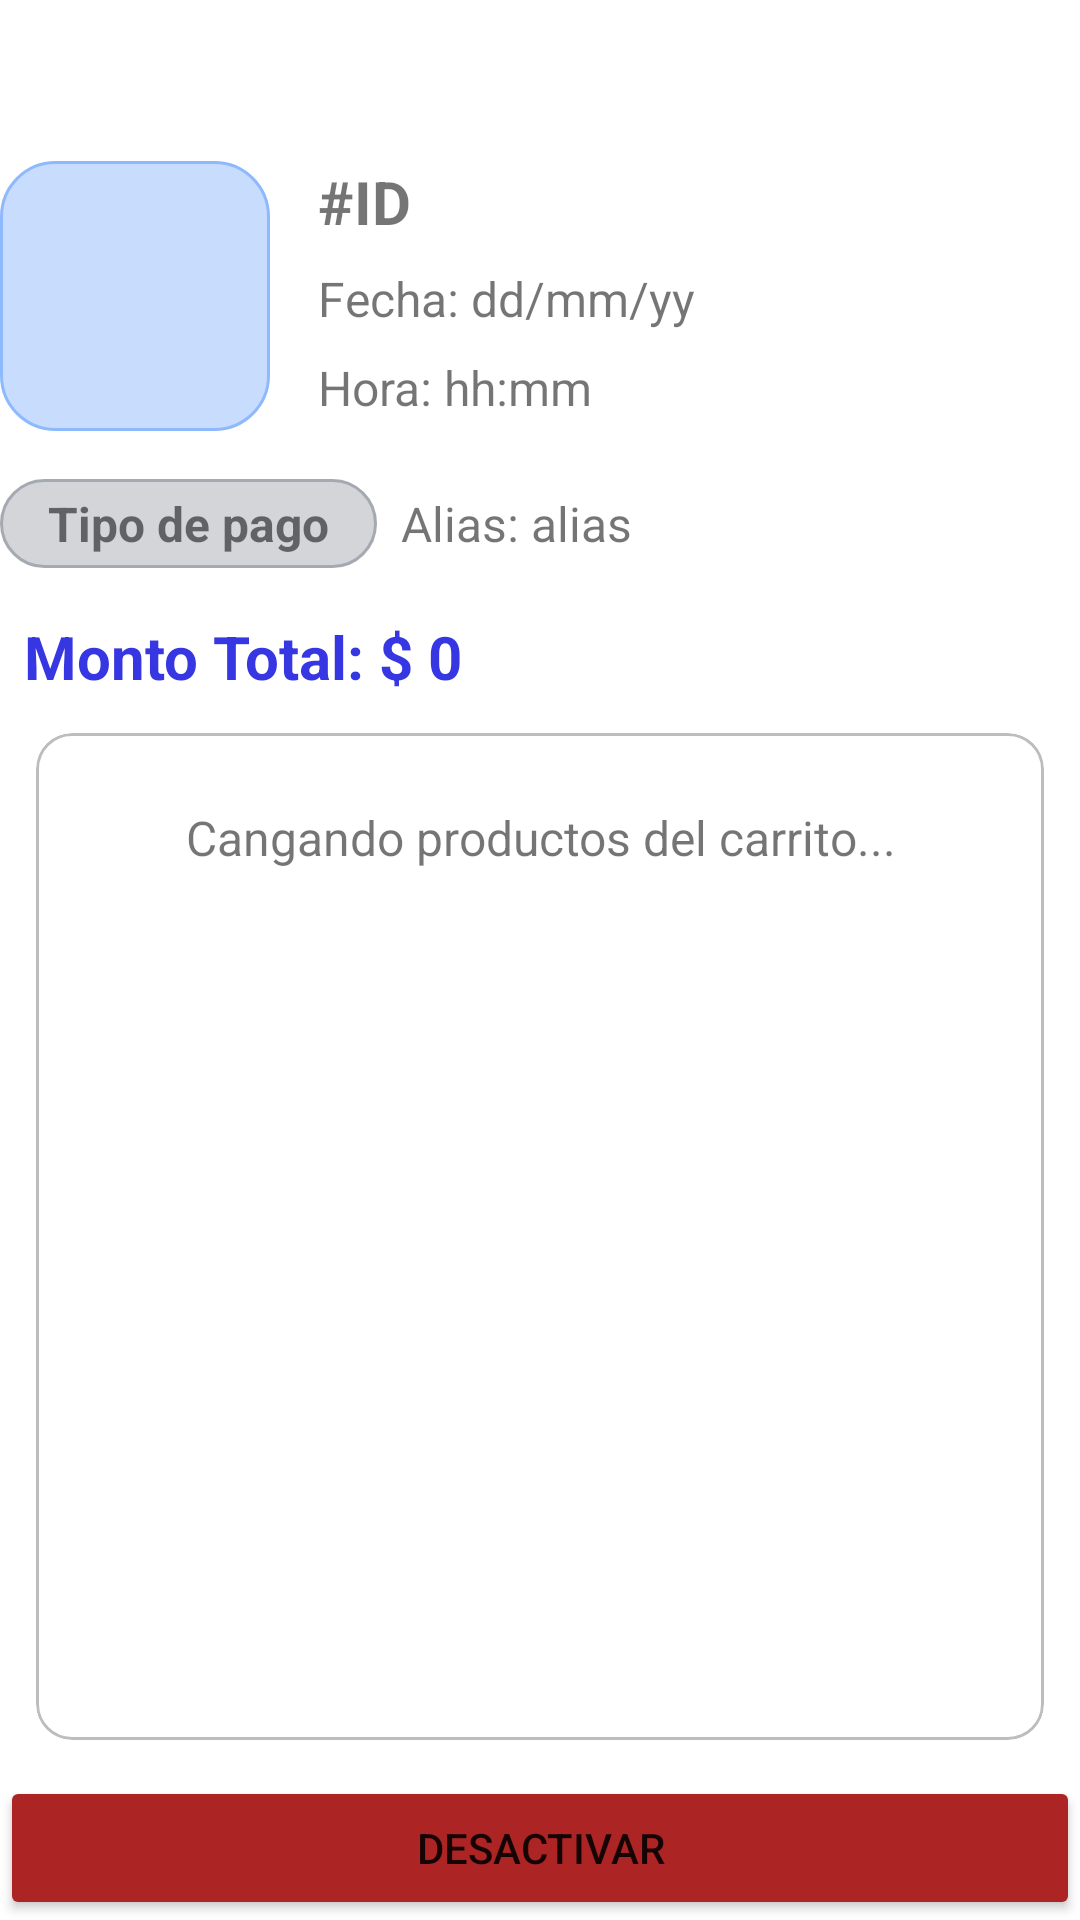

Produce the Android XML layout that renders to this screen, including the resource entries it uses.
<!-- AndroidManifest.xml: application theme Theme.DanisaTienda -->
<!-- res/layout/fragment_carrito_vista.xml -->
<?xml version="1.0" encoding="utf-8"?>
<FrameLayout xmlns:android="http://schemas.android.com/apk/res/android"
    xmlns:app="http://schemas.android.com/apk/res-auto"
    xmlns:tools="http://schemas.android.com/tools"
    android:layout_width="match_parent"
    android:layout_height="match_parent"
    android:backgroundTint="@color/blue_very_light"
    tools:context=".ui.ventas.CarritoVistaFragment">

    <androidx.constraintlayout.widget.ConstraintLayout
        android:layout_width="match_parent"
        android:layout_height="match_parent">

        <ImageView
            android:id="@+id/fotoCarritoVista"
            android:layout_width="90dp"
            android:layout_height="90dp"
            android:background="@drawable/button_white_transparent"
            android:backgroundTint="@color/blue_med_light"
            android:paddingHorizontal="25dp"
            android:paddingVertical="6dp"
            android:scaleType="centerCrop"
            android:src="@drawable/receipt_long_24px"
            app:layout_constraintStart_toStartOf="parent"
            app:layout_constraintTop_toTopOf="@+id/tvCarritoVistaId"
            app:tint="@color/blue" />

        <TextView
            android:id="@+id/tvCarritoVistaId"
            android:layout_width="0dp"
            android:layout_height="wrap_content"
            android:layout_marginStart="16dp"
            android:layout_marginTop="8dp"
            android:text="#ID"
            android:textSize="20sp"
            android:textStyle="bold"
            app:layout_constraintEnd_toEndOf="parent"
            app:layout_constraintHorizontal_bias="1.0"
            app:layout_constraintStart_toEndOf="@+id/fotoCarritoVista"
            app:layout_constraintTop_toBottomOf="@+id/tvCarritoVistaActivado" />

        <TextView
            android:id="@+id/tvCarritoVistaMontoTotal"
            android:layout_width="0dp"
            android:layout_height="wrap_content"
            android:layout_marginStart="8dp"
            android:layout_marginTop="16dp"
            android:text="Monto Total: $ 0"
            android:textColor="@color/blue"
            android:textSize="20sp"
            android:textStyle="bold"
            app:layout_constraintEnd_toEndOf="parent"
            app:layout_constraintStart_toStartOf="parent"
            app:layout_constraintTop_toBottomOf="@+id/tvCarritoVistaTipoPago" />

        <TextView
            android:id="@+id/tvCarritoVistaTipoPago"
            android:layout_width="wrap_content"
            android:layout_height="wrap_content"
            android:layout_marginTop="16dp"
            android:background="@drawable/button_white_transparent"
            android:paddingHorizontal="16dp"
            android:paddingVertical="4dp"
            android:text="Tipo de pago"
            android:textSize="16sp"
            android:textStyle="bold"
            app:layout_constraintStart_toStartOf="parent"
            app:layout_constraintTop_toBottomOf="@+id/fotoCarritoVista" />

        <com.google.android.material.card.MaterialCardView
            android:id="@+id/materialCardViewCarritoVista"
            android:layout_width="0dp"
            android:layout_height="0dp"
            android:layout_margin="12dp"
            android:visibility="visible"
            app:cardCornerRadius="12dp"
            app:cardElevation="0dp"
            app:layout_constraintBottom_toTopOf="@+id/btCarritoVistaDesactivar"
            app:layout_constraintEnd_toEndOf="parent"
            app:layout_constraintStart_toStartOf="parent"
            app:layout_constraintTop_toBottomOf="@+id/tvCarritoVistaMontoTotal"
            app:strokeColor="#BDBDBD"
            app:strokeWidth="1dp">

            <androidx.recyclerview.widget.RecyclerView
                android:id="@+id/rvCarritoVista"
                android:layout_width="match_parent"
                android:layout_height="match_parent"
                android:clipToPadding="true"
                android:padding="8dp" />

            <TextView
                android:id="@+id/tvCargandoCarritoVista"
                android:layout_width="match_parent"
                android:layout_height="wrap_content"
                android:paddingVertical="24dp"
                android:text="Cangando productos del carrito..."
                android:textAlignment="center"
                android:textSize="16sp" />
        </com.google.android.material.card.MaterialCardView>

        <TextView
            android:id="@+id/tvCarritoVistaFecha"
            android:layout_width="wrap_content"
            android:layout_height="wrap_content"
            android:layout_marginTop="8dp"
            android:text="Fecha: dd/mm/yy"
            android:textSize="16sp"
            app:layout_constraintStart_toStartOf="@+id/tvCarritoVistaId"
            app:layout_constraintTop_toBottomOf="@+id/tvCarritoVistaId" />

        <TextView
            android:id="@+id/tvCarritoVistaHora"
            android:layout_width="wrap_content"
            android:layout_height="wrap_content"
            android:layout_marginTop="8dp"
            android:text="Hora: hh:mm"
            android:textSize="16sp"
            app:layout_constraintStart_toStartOf="@+id/tvCarritoVistaId"
            app:layout_constraintTop_toBottomOf="@+id/tvCarritoVistaFecha" />

        <TextView
            android:id="@+id/tvCarritoVistaAlias"
            android:layout_width="wrap_content"
            android:layout_height="wrap_content"
            android:layout_marginStart="8dp"
            android:text="Alias: alias"
            android:textSize="16sp"
            app:layout_constraintBottom_toBottomOf="@+id/tvCarritoVistaTipoPago"
            app:layout_constraintStart_toEndOf="@+id/tvCarritoVistaTipoPago"
            app:layout_constraintTop_toTopOf="@+id/tvCarritoVistaTipoPago" />

        <TextView
            android:id="@+id/tvCarritoVistaActivado"
            android:layout_width="wrap_content"
            android:layout_height="wrap_content"
            android:layout_marginTop="8dp"
            android:background="@drawable/button_white_transparent"
            android:backgroundTint="@color/red"
            android:paddingHorizontal="16dp"
            android:paddingVertical="8dp"
            android:text="Esta venta está desactivada"
            android:textColor="#5F0000"
            android:textSize="16sp"
            android:textStyle="bold"
            android:visibility="invisible"
            app:layout_constraintEnd_toEndOf="parent"
            app:layout_constraintStart_toStartOf="parent"
            app:layout_constraintTop_toTopOf="parent" />

        <Button
            android:id="@+id/btCarritoVistaDesactivar"
            android:layout_width="0dp"
            android:layout_height="wrap_content"
            android:backgroundTint="@color/red_dark"
            android:text="Desactivar"
            app:layout_constraintBottom_toBottomOf="parent"
            app:layout_constraintEnd_toEndOf="parent"
            app:layout_constraintStart_toStartOf="parent" />


    </androidx.constraintlayout.widget.ConstraintLayout>
</FrameLayout>
<!-- resources referenced by this layout -->
<resources>
  <color name="blue">#FF3636E2</color>
  <color name="blue_med_light">#8EBAFD</color>
  <color name="blue_very_light">#FFECF4FE</color>
  <color name="red">#F20D0D</color>
  <color name="red_dark">#AD2424</color>
  <!-- drawable button_white_transparent (drawable) -->
  <?xml version="1.0" encoding="utf-8"?>
  <selector xmlns:android="http://schemas.android.com/apk/res/android">
      <item>
          <shape>
              <solid android:color="#7CA5A9B1"/>
              <corners android:radius="18dp"/>
              <stroke
                  android:width="1dp"
                  android:color="@color/gray_icon"
                  />
          </shape>
      </item>
  </selector>
  <style name="Theme.DanisaTienda" parent="Theme.MaterialComponents.DayNight.DarkActionBar">
          
          <item name="colorPrimary">@color/blue</item>
          <item name="colorPrimaryVariant">@color/purple_700</item>
          <item name="colorOnPrimary">@color/white</item>
          
          <item name="colorSecondary">@color/teal_200</item>
          <item name="colorSecondaryVariant">@color/teal_700</item>
          <item name="colorOnSecondary">@color/black</item>
          
          <item name="android:statusBarColor">?attr/colorPrimaryVariant</item>
          
      </style>
  <color name="gray_icon">#FFA5A9B1</color>
  <color name="purple_700">#FF3700B3</color>
  <color name="white">#FFFFFFFF</color>
  <color name="teal_200">#FF03DAC5</color>
  <color name="teal_700">#FF018786</color>
  <color name="black">#FF000000</color>
</resources>
